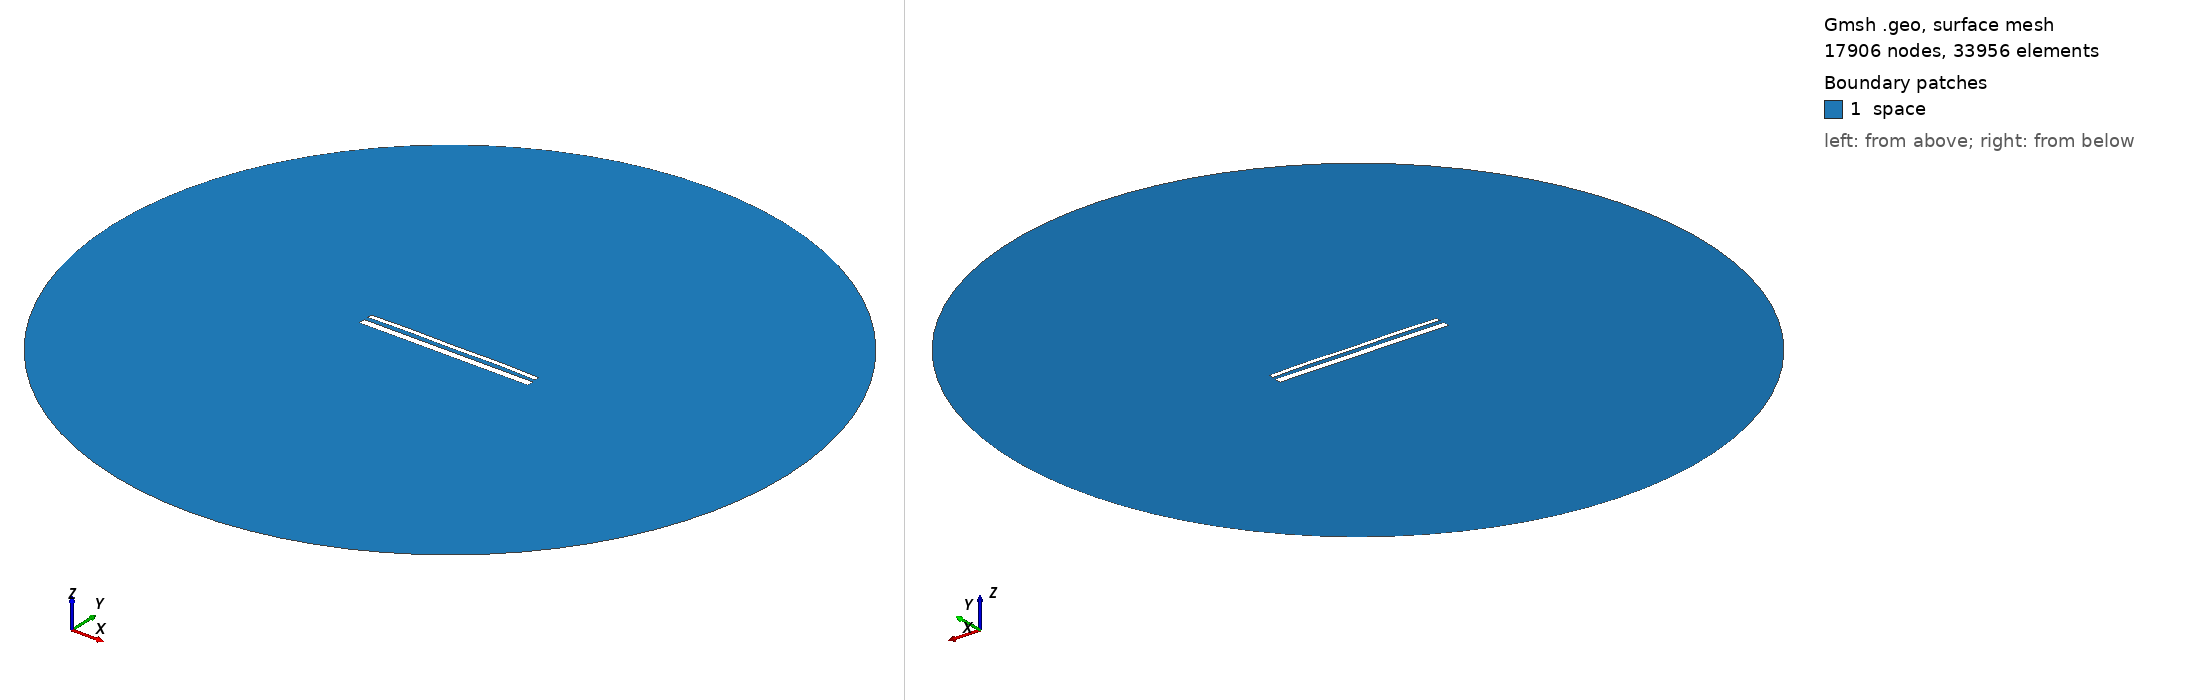

Gmsh geometry script, surface-meshed: 17906 nodes, 33956 surface elements. Boundary patches (legend numbers): 1 space. Left view from above one corner, right view from below the opposite corner. Legend entries are the model's physical surfaces. The drawing asked Gmsh for element sizes between 1% and 20% of the model's largest extent; the script's own settings can give other sizes.

=== 1914.geo (drawn) ===
//---------------------------------------
// Geometry kernel
//---------------------------------------

SetFactory("OpenCASCADE");



//---------------------------------------
// Parameters of the geometry
//---------------------------------------

// Overetch of the upper plate
overetch = 0.5;

// Distance between the plates
distance = 2.25;

// Discretization over the x axis (for the deformation)
nx = 50; 

// Length of the plate
L = 100 - overetch; 

// Number of modes
n = 4; 

// 1st mode coefficient
coeff(1) = 0.0;
beta(1) = 0.596864 * 3.1415926535 / L;

// 2nd mode coefficient
coeff(2) = 0.15;
beta(2) = 1.49418 * 3.1415926535 / L;

// 3rd mode coefficient
coeff(3) = 0.0;
beta(3) = 2.50025 * 3.1415926535 / L;

// 4th mode coefficient
coeff(4) = 0.15;
beta(4) = 3.49999 * 3.1415926535 / L;



//---------------------------------------
// Upper plate (deformed rectangle)
//---------------------------------------

// Coordiantes of the upper plate
xmin = -50;
xmax = 50 - overetch;

// Height of the upper plate
yheight = 4 - 2 * overetch;

// Indexes of the points
UpperID[] = {};
LowerID[] = {};
LeftID[] = {};
RightID[] = {};

// Point index
p = 1;

// Horizontal edges
For i In {1:nx}
    x = xmin + (i-1)*(xmax - xmin)/(nx-1);

    y_bottom = distance / 2 + overetch;
    For j In {1:n}
        C = (Cosh(beta(j)*L) + Cos(beta(j)*L)) / (Sinh(beta(j)*L) + Sin(beta(j)*L));
        y_bottom  = y_bottom + coeff(j) * (Cosh(beta(j)*(x+50)) - Cos(beta(j)*(x+50)) - C * (Sinh(beta(j)*(x+50)) - Sin(beta(j)*(x+50))));
    EndFor

    y_top = y_bottom + yheight;

    Point(p) = {x, y_top, 0, 1.0};
    UpperID[i] = p;
    p = p + 1;

    Point(p) = {x, y_bottom, 0, 1.0};
    LowerID[i] = p;
    p = p + 1;
EndFor

// Create point lists
UpperPts[] = {}; LowerPts[] = {};
For i In {1:nx}
  UpperPts[] += {UpperID[i]};
  LowerPts[] += {LowerID[i]};
EndFor

// Build splines
Spline(1) = {UpperPts[]};
Spline(2) = {LowerPts[]};
Line(3) = {LowerPts[nx-1], UpperPts[nx-1]};
Line(4) = {LowerPts[0], UpperPts[0]};

// Build the plane surface
Curve Loop(1) = {2, 3, -1, -4};
Plane Surface(1) = {1};



//---------------------------------------
// Lower plate (rectangle)
//---------------------------------------

// Vertices
Point(1001) = {-50, -1, 0, 1.0};
Point(1002) = { 50, -1, 0, 1.0};
Point(1003) = { 50,  -5, 0, 1.0};
Point(1004) = {-50,  -5, 0, 1.0};

// Edges
Line(5) = {1001, 1002};
Line(6) = {1002, 1003};
Line(7) = {1003, 1004};
Line(8) = {1004, 1001};

// Plane surface
Line Loop(2) = {5, 6, 7, 8};
Plane Surface(2) = {2}; 



//---------------------------------------
// Outer (fictious) boundary
//---------------------------------------

// Points
Point(1005) = {0, 0, 0};       // Center
Point(1006) = {200, 0, 0};     // Start point
Point(1007) = {0, 200, 0};     // 90 degrees
Point(1008) = {-200, 0, 0};    // 180 degrees
Point(1009) = {0, -200, 0};    // 270 degrees

// Circle arcs (each needs start, center, end)
Circle(9) = {1006, 1005, 1007};
Circle(10) = {1007, 1005, 1008};
Circle(11) = {1008, 1005, 1009};
Circle(12) = {1009, 1005, 1006};

// Plane surface for the entire domain
Curve Loop(3) = {9, 10, 11, 12};
Surface(3) = {3};

// Subtract the plates from the whole domain to obtain the actual domain where we want to solve the equations
BooleanDifference{ Surface{3}; Delete; }{ Surface{1}; Surface{2}; Delete; }




//---------------------------------------
// Transfinite Lines/Curves
//---------------------------------------

// Set the number of points on the boundaries
r = 12;
d = 0.15;

// Plates
Transfinite Curve {1} = 50*r/4 Using Progression 1;
Transfinite Line {2} = 50*r Using Progression 1;
Transfinite Curve {3, 4} = 2*r Using Progression 1+d;
Transfinite Line {5} = 50*r Using Progression 1;
Transfinite Line {7} = 50*r/4 Using Progression 1;
Transfinite Line {6} = 2*r Using Progression 1+d;
Transfinite Line {8} = 2*r Using Progression 1-d;

// Outer boundary
Transfinite Line {9, 10, 11, 12} = 20 Using Progression 1;



//---------------------------------------
// Physical groups
//---------------------------------------                

// Physical curves (boundaries)
Physical Line("force_segment", 10) = {2};
Physical Line("upper_plate", 11) = {1, 3, 4};
Physical Line("lower_plate", 12) = {5, 6, 7, 8};
Physical Line("boundary", 20) = {9, 10, 11, 12};

// Physical Surfaces
Physical Surface("space", 30) = {3};



//---------------------------------------
// 6. Generate the Mesh
//---------------------------------------

// 2D mesh generation
Mesh 2;
